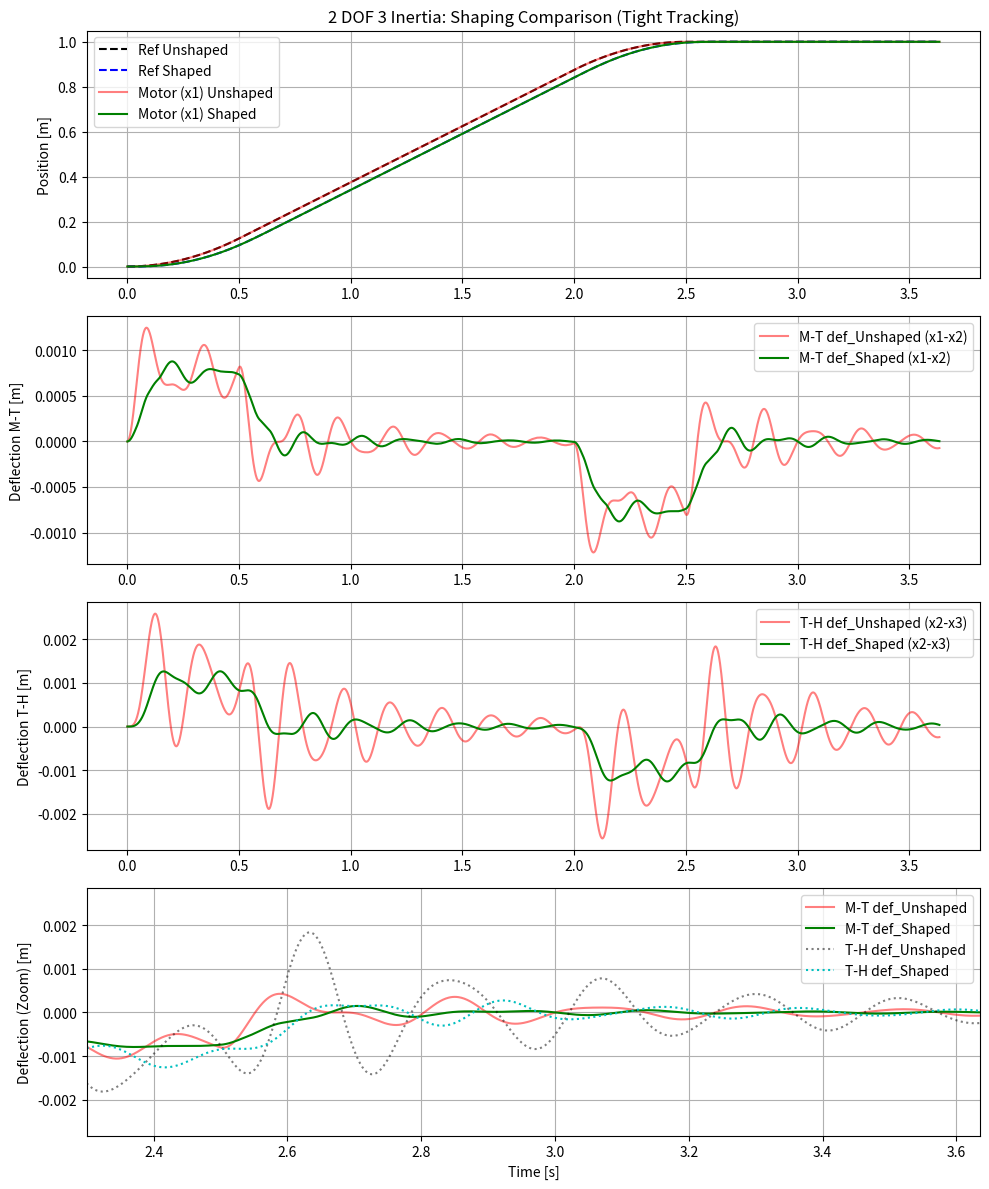

Write Python code to recreate this figure.
import numpy as np
import matplotlib.pyplot as plt
from scipy.integrate import solve_ivp
from scipy.linalg import eig

# パラメータ設定
m1 = 2.0    # モータ質量
m2 = 5.0    # テーブル質量
m3 = 1.0    # 手先質量
K1 = 8000.0 # モータ-テーブル間設定
C1 = 20.0   
K2 = 1000.0 # テーブル-手先間
C2 = 5.0    

# 固有角振動数の計算
M = np.diag([m1, m2, m3])
K_mat = np.array([
    [K1, -K1, 0],
    [-K1, K1+K2, -K2],
    [0, -K2, K2]
])
eigenvalues, _ = eig(K_mat, M)
wns = np.sqrt(np.sort(np.real(eigenvalues[eigenvalues > 1e-5])))
wn1, wn2 = wns[0], wns[1]

print(f"[2DOF 3Inertia] Mode 1: wn = {wn1:.2f} rad/s")
print(f"[2DOF 3Inertia] Mode 2: wn = {wn2:.2f} rad/s")

# 2モード統合ZVシェーパの作成
Td1 = np.pi / wn1
Td2 = np.pi / wn2
shaper_2mode = []
for A1, t1 in [(0.5, 0.0), (0.5, Td1)]:
    for A2, t2 in [(0.5, 0.0), (0.5, Td2)]:
        shaper_2mode.append((A1 * A2, t1 + t2))

shaper_2mode.sort(key=lambda x: x[1])

# 制御ゲイン (追従誤差を極力なくす)
Kp = 800000.0
Kd = 8000.0

# 台形速度軌道プロファイル
target_pos = 1.0
max_vel = 0.5
accel = 1.0

ta = max_vel / accel
tc = target_pos / max_vel - ta
td = ta
tend_base = ta + tc + td

def get_trajectory(t):
    if t <= 0:
        return 0.0, 0.0, 0.0
    elif t < ta:
        v_ref = accel * t
        x_ref = 0.5 * accel * t**2
        a_ref = accel
    elif t < ta + tc:
        v_ref = max_vel
        x_ref = 0.5 * accel * ta**2 + max_vel * (t - ta)
        a_ref = 0.0
    elif t < tend_base:
        dt = t - (ta + tc)
        v_ref = max_vel - accel * dt
        x_ref = 0.5 * accel * ta**2 + max_vel * tc + max_vel * dt - 0.5 * accel * dt**2
        a_ref = -accel
    else:
        v_ref = 0.0
        x_ref = target_pos
        a_ref = 0.0
    return x_ref, v_ref, a_ref

def get_shaped_trajectory(t):
    x_sum, v_sum, a_sum = 0.0, 0.0, 0.0
    for A, delay in shaper_2mode:
        if t >= delay:
            x, v, a = get_trajectory(t - delay)
            x_sum += A * x
            v_sum += A * v
            a_sum += A * a
    return x_sum, v_sum, a_sum

def equations_unshaped(t, y):
    x1, v1, x2, v2, x3, v3 = y
    x_ref, v_ref, a_ref = get_trajectory(t)
    F = (m1 + m2 + m3) * a_ref + Kp * (x_ref - x1) + Kd * (v_ref - v1)
    f_spring1 = K1 * (x1 - x2) + C1 * (v1 - v2)
    f_spring2 = K2 * (x2 - x3) + C2 * (v2 - v3)
    a1 = (F - f_spring1) / m1
    a2 = (f_spring1 - f_spring2) / m2
    a3 = f_spring2 / m3
    return [v1, a1, v2, a2, v3, a3]

def equations_shaped(t, y):
    x1, v1, x2, v2, x3, v3 = y
    x_ref, v_ref, a_ref = get_shaped_trajectory(t)
    F = (m1 + m2 + m3) * a_ref + Kp * (x_ref - x1) + Kd * (v_ref - v1)
    f_spring1 = K1 * (x1 - x2) + C1 * (v1 - v2)
    f_spring2 = K2 * (x2 - x3) + C2 * (v2 - v3)
    a1 = (F - f_spring1) / m1
    a2 = (f_spring1 - f_spring2) / m2
    a3 = f_spring2 / m3
    return [v1, a1, v2, a2, v3, a3]

# シミュレーション実行
sim_time = tend_base + Td1 + Td2 + 1.0
t_eval = np.linspace(0, sim_time, 2500)
y0 = [0, 0, 0, 0, 0, 0]

sol_unshaped = solve_ivp(equations_unshaped, (0, sim_time), y0, t_eval=t_eval, method='RK45')
sol_shaped = solve_ivp(equations_shaped, (0, sim_time), y0, t_eval=t_eval, method='RK45')

# グラフ描画
xref_unshaped = [get_trajectory(t)[0] for t in sol_unshaped.t]
xref_shaped = [get_shaped_trajectory(t)[0] for t in sol_shaped.t]

plt.figure(figsize=(10, 12))
plt.subplot(4, 1, 1)
plt.plot(sol_unshaped.t, xref_unshaped, 'k--', label='Ref Unshaped')
plt.plot(sol_shaped.t, xref_shaped, 'b--', label='Ref Shaped')
plt.plot(sol_unshaped.t, sol_unshaped.y[0], 'r', alpha=0.5, label='Motor (x1) Unshaped')
plt.plot(sol_shaped.t, sol_shaped.y[0], 'g', label='Motor (x1) Shaped')
plt.ylabel('Position [m]')
plt.title('2 DOF 3 Inertia: Shaping Comparison (Tight Tracking)')
plt.grid(True)
plt.legend()

plt.subplot(4, 1, 2)
def_unshaped1 = sol_unshaped.y[0] - sol_unshaped.y[2]
def_shaped1 = sol_shaped.y[0] - sol_shaped.y[2]
plt.plot(sol_unshaped.t, def_unshaped1, 'r', alpha=0.5, label='M-T def_Unshaped (x1-x2)')
plt.plot(sol_shaped.t, def_shaped1, 'g', label='M-T def_Shaped (x1-x2)')
plt.ylabel('Deflection M-T [m]')
plt.grid(True)
plt.legend()

plt.subplot(4, 1, 3)
def_unshaped2 = sol_unshaped.y[2] - sol_unshaped.y[4]
def_shaped2 = sol_shaped.y[2] - sol_shaped.y[4]
plt.plot(sol_unshaped.t, def_unshaped2, 'r', alpha=0.5, label='T-H def_Unshaped (x2-x3)')
plt.plot(sol_shaped.t, def_shaped2, 'g', label='T-H def_Shaped (x2-x3)')
plt.ylabel('Deflection T-H [m]')
plt.grid(True)
plt.legend()

plt.subplot(4, 1, 4)
# 到達後のZoomアップ
plt.plot(sol_unshaped.t, def_unshaped1, 'r', alpha=0.5, label='M-T def_Unshaped')
plt.plot(sol_shaped.t, def_shaped1, 'g', label='M-T def_Shaped')
plt.plot(sol_unshaped.t, def_unshaped2, 'k', alpha=0.5, linestyle=':', label='T-H def_Unshaped')
plt.plot(sol_shaped.t, def_shaped2, 'c', linestyle=':', label='T-H def_Shaped')
plt.xlim([tend_base - 0.2, sim_time])
plt.xlabel('Time [s]')
plt.ylabel('Deflection (Zoom) [m]')
plt.grid(True)
plt.legend(loc='best')

plt.tight_layout()
plt.savefig('2dof_3inertia_shaping_result.png')
print("Saved 2dof_3inertia_shaping_result.png")
